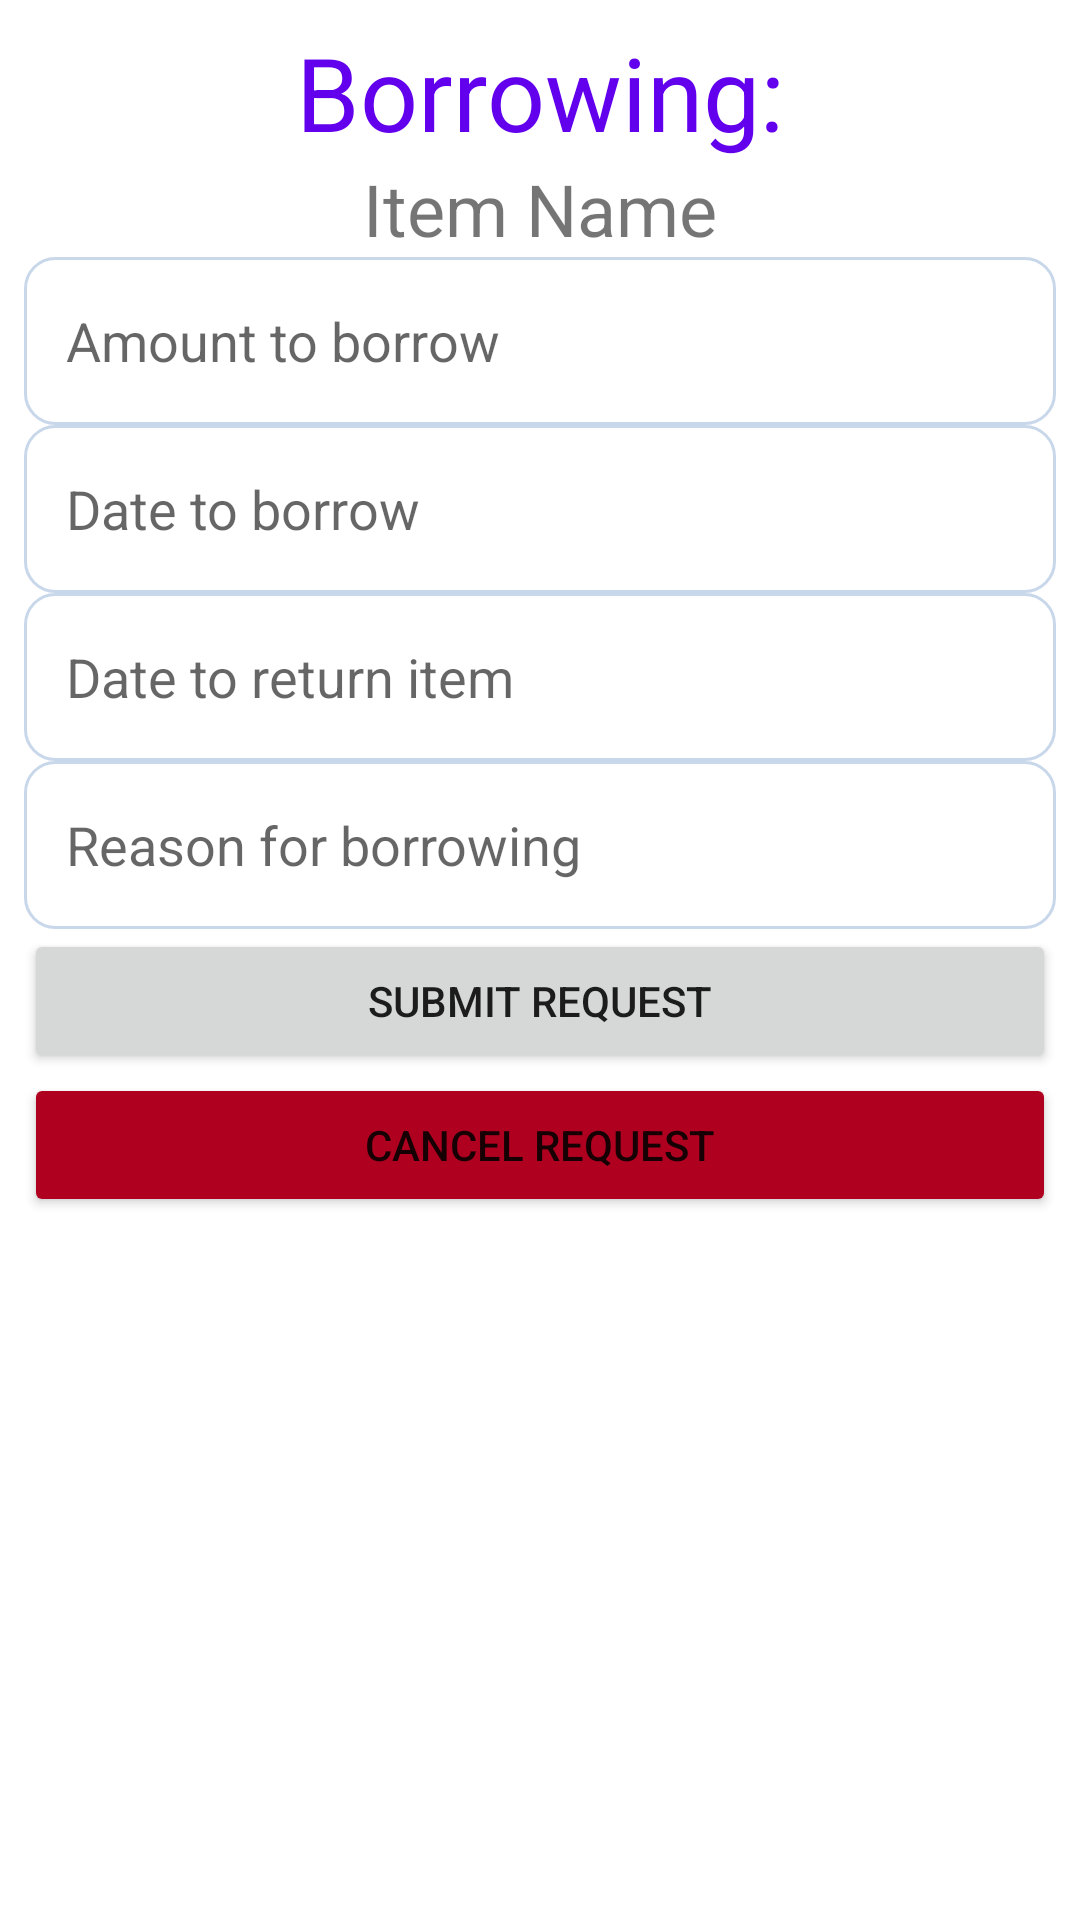

The Android layout XML behind this screen, and the referenced resources:
<!-- AndroidManifest.xml: application theme Theme.BrgyInventory -->
<!-- res/layout/activity_borrowform.xml -->
<?xml version="1.0" encoding="utf-8"?>
<androidx.constraintlayout.widget.ConstraintLayout xmlns:android="http://schemas.android.com/apk/res/android"
    xmlns:app="http://schemas.android.com/apk/res-auto"
    xmlns:tools="http://schemas.android.com/tools"
    android:id="@+id/main"
    android:layout_width="match_parent"
    android:layout_height="match_parent"
    tools:context=".borrowform">

    <LinearLayout
        android:id="@+id/linearlayout"
        android:layout_width="0dp"
        android:layout_height="0dp"
        android:layout_marginStart="8dp"
        android:layout_marginTop="8dp"
        android:layout_marginEnd="8dp"
        android:layout_marginBottom="8dp"
        android:orientation="vertical"
        app:layout_constraintBottom_toBottomOf="parent"
        app:layout_constraintEnd_toEndOf="parent"
        app:layout_constraintStart_toStartOf="parent"
        app:layout_constraintTop_toTopOf="parent">

        <TextView
            android:id="@+id/borrowtxt"
            android:layout_width="match_parent"
            android:layout_height="wrap_content"
            android:text="Borrowing:"
            android:textAlignment="center"
            android:textColor="@color/purple_500"
            android:textSize="34sp" />

        <TextView
            android:id="@+id/itemnametxt"
            android:layout_width="match_parent"
            android:layout_height="wrap_content"
            android:text="Item Name"
            android:textAlignment="center"
            android:textSize="24sp" />

        <EditText
            android:id="@+id/borrowqty"
            android:layout_width="match_parent"
            android:layout_height="56dp"
            android:autofillHints="username"
            android:background="@drawable/input_background"
            android:hint="Amount to borrow"
            android:inputType="number"
            android:paddingStart="14dp"
            android:paddingEnd="14dp"
            android:singleLine="true" />

        <EditText
            android:id="@+id/borrowdate"
            android:layout_width="match_parent"
            android:layout_height="56dp"
            android:autofillHints="username"
            android:background="@drawable/input_background"
            android:hint="Date to borrow"
            android:inputType="date"
            android:paddingStart="14dp"
            android:paddingEnd="14dp"
            android:singleLine="true" />

        <EditText
            android:id="@+id/borrowreturndate"
            android:layout_width="match_parent"
            android:layout_height="56dp"
            android:autofillHints="username"
            android:background="@drawable/input_background"
            android:hint="Date to return item"
            android:inputType="date"
            android:paddingStart="14dp"
            android:paddingEnd="14dp"
            android:singleLine="true" />

        <EditText
            android:id="@+id/borrowreason"
            android:layout_width="match_parent"
            android:layout_height="56dp"
            android:autofillHints="username"
            android:background="@drawable/input_background"
            android:hint="Reason for borrowing"
            android:inputType="text"
            android:paddingStart="14dp"
            android:paddingEnd="14dp"
            android:singleLine="true" />

        <Button
            android:id="@+id/borrowsubmitbtn"
            android:layout_width="match_parent"
            android:layout_height="wrap_content"
            android:text="Submit request" />

        <Button
            android:id="@+id/borrowcancelbtn"
            android:layout_width="match_parent"
            android:layout_height="wrap_content"
            android:backgroundTint="@color/design_default_color_error"
            android:text="Cancel request" />

    </LinearLayout>
</androidx.constraintlayout.widget.ConstraintLayout>
<!-- resources referenced by this layout -->
<resources>
  <!-- drawable input_background (drawable) -->
  <?xml version="1.0" encoding="utf-8"?>
  <shape xmlns:android="http://schemas.android.com/apk/res/android">
      <solid android:color="#FFFFFF" />
      <corners android:radius="10dp" />
      <stroke
          android:width="1dp"
          android:color="#C8D7EA" />
  </shape>
  <style name="Theme.BrgyInventory" parent="Theme.MaterialComponents.DayNight.DarkActionBar">
          
          <item name="colorPrimary">@color/purple_500</item>
          <item name="colorPrimaryVariant">@color/purple_700</item>
          <item name="colorOnPrimary">@color/white</item>
          
          <item name="colorSecondary">@color/teal_200</item>
          <item name="colorSecondaryVariant">@color/teal_700</item>
          <item name="colorOnSecondary">@color/black</item>
          
          <item name="android:statusBarColor">?attr/colorPrimaryVariant</item>
          
      </style>
  <!-- not gathered from this repository: default colours our renderer supplied (Android Studio template values) -->
  <color name="purple_500">#FF6200EE</color>
  <color name="purple_700">#FF3700B3</color>
  <color name="teal_200">#FF03DAC5</color>
  <color name="teal_700">#FF018786</color>
  <color name="black">#FF000000</color>
  <color name="white">#FFFFFFFF</color>
</resources>
